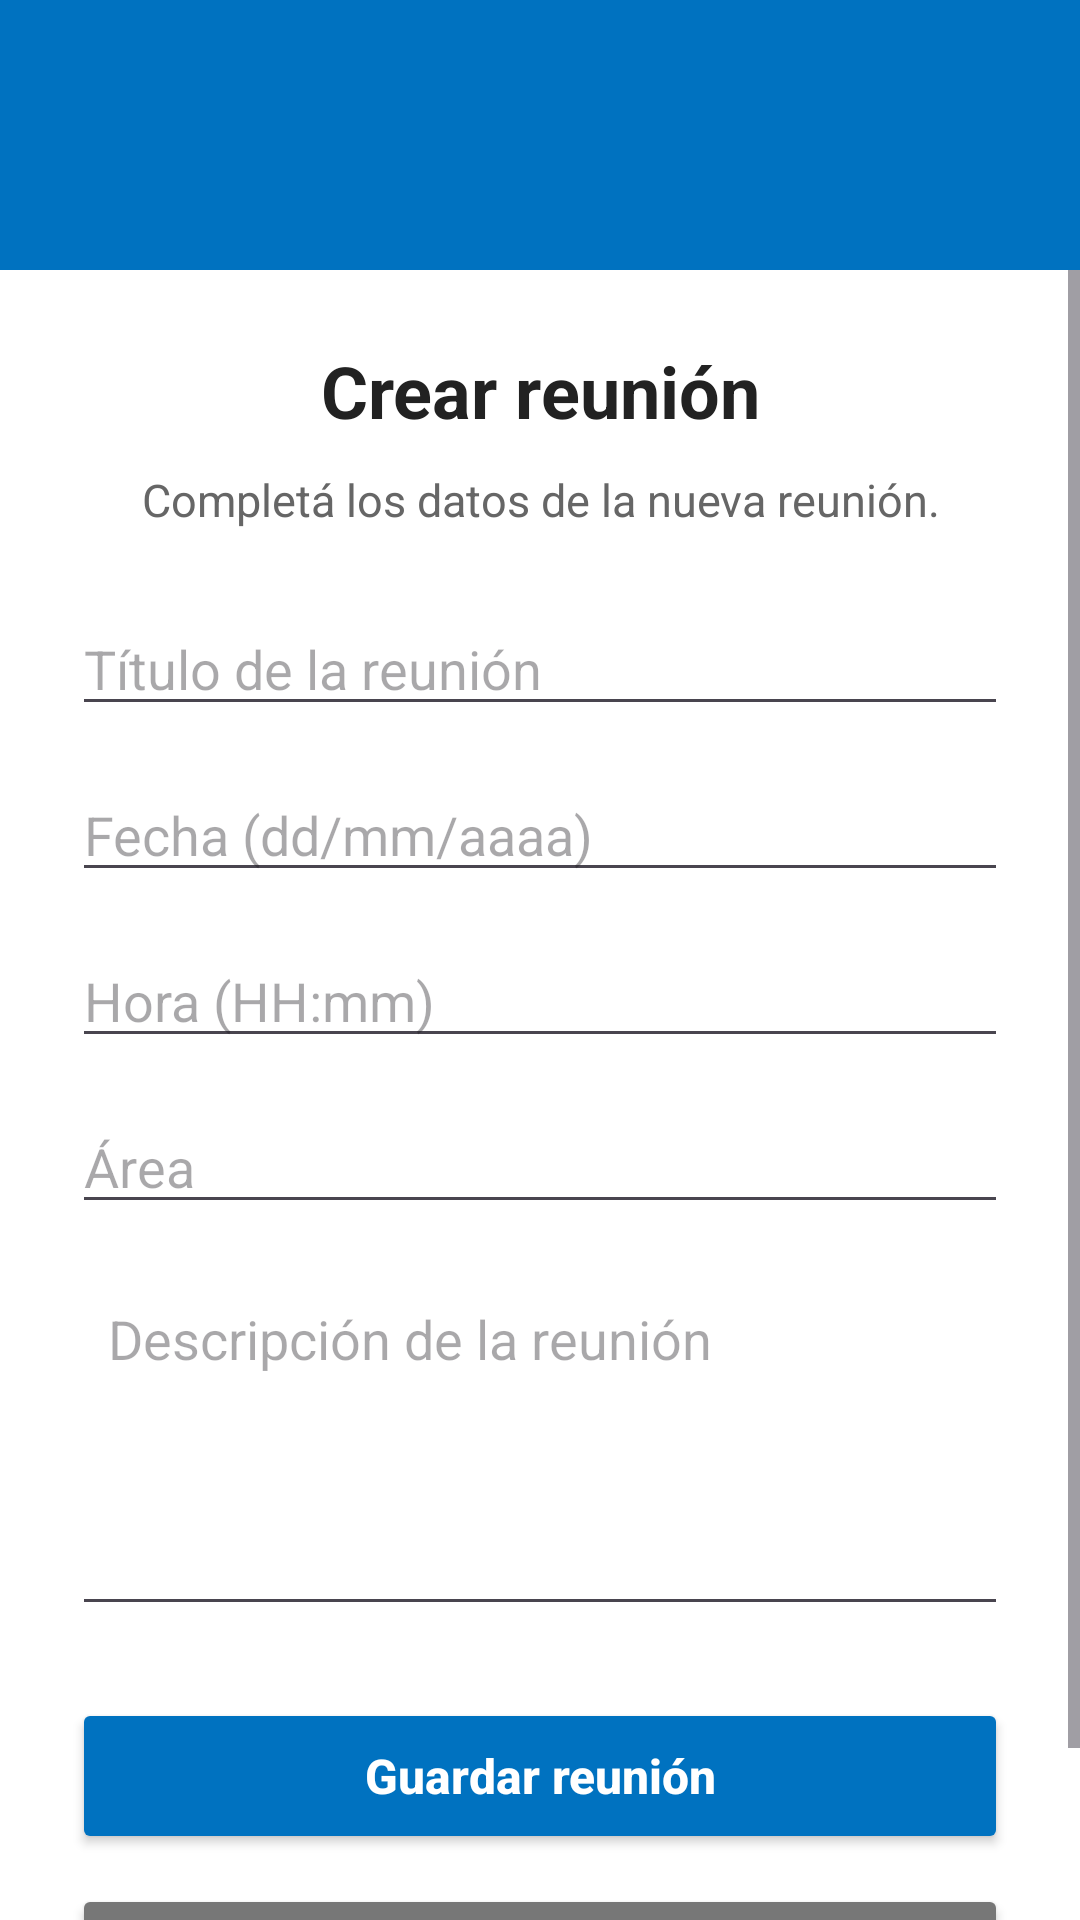

Layout XML and referenced resources for this Android screen:
<!-- AndroidManifest.xml: application theme Theme.Parcial_am_valdiviezo -->
<!-- res/layout/activity_crear_reunion.xml -->
<?xml version="1.0" encoding="utf-8"?>
<androidx.constraintlayout.widget.ConstraintLayout
    xmlns:android="http://schemas.android.com/apk/res/android"
    xmlns:app="http://schemas.android.com/apk/res-auto"
    xmlns:tools="http://schemas.android.com/tools"
    android:id="@+id/main"
    android:layout_width="match_parent"
    android:layout_height="match_parent"
    android:background="@color/white"
    tools:context=".CrearReunionActivity">

    <LinearLayout
        android:layout_width="0dp"
        android:layout_height="0dp"
        android:orientation="vertical"
        app:layout_constraintTop_toTopOf="parent"
        app:layout_constraintBottom_toBottomOf="parent"
        app:layout_constraintStart_toStartOf="parent"
        app:layout_constraintEnd_toEndOf="parent">

        <ImageView
            android:layout_width="match_parent"
            android:layout_height="90dp"
            android:background="@color/primary"
            android:contentDescription="@string/descripcion_logo_dienst"
            android:padding="18dp"
            android:scaleType="centerInside"
            app:srcCompat="@drawable/logo_white" />

        <ScrollView
            android:layout_width="match_parent"
            android:layout_height="0dp"
            android:layout_weight="1"
            android:fillViewport="true">

            <LinearLayout
                android:layout_width="match_parent"
                android:layout_height="wrap_content"
                android:orientation="vertical"
                android:padding="24dp">

                <TextView
                    android:layout_width="match_parent"
                    android:layout_height="wrap_content"
                    android:gravity="center"
                    android:text="Crear reunión"
                    android:textColor="#222222"
                    android:textSize="24sp"
                    android:textStyle="bold" />

                <TextView
                    android:layout_width="match_parent"
                    android:layout_height="wrap_content"
                    android:layout_marginTop="10dp"
                    android:layout_marginBottom="24dp"
                    android:gravity="center"
                    android:text="Completá los datos de la nueva reunión."
                    android:textColor="#666666"
                    android:textSize="15sp" />

                <EditText
                    android:id="@+id/editTitulo"
                    android:layout_width="match_parent"
                    android:layout_height="wrap_content"
                    android:hint="Título de la reunión"
                    android:inputType="textCapSentences" />

                <EditText
                    android:id="@+id/editFecha"
                    android:layout_width="match_parent"
                    android:layout_height="wrap_content"
                    android:layout_marginTop="14dp"
                    android:hint="Fecha (dd/mm/aaaa)"
                    android:inputType="date" />

                <EditText
                    android:id="@+id/editHora"
                    android:layout_width="match_parent"
                    android:layout_height="wrap_content"
                    android:layout_marginTop="14dp"
                    android:hint="Hora (HH:mm)"
                    android:inputType="time" />

                <EditText
                    android:id="@+id/editArea"
                    android:layout_width="match_parent"
                    android:layout_height="wrap_content"
                    android:layout_marginTop="14dp"
                    android:hint="Área"
                    android:inputType="textCapWords" />

                <EditText
                    android:id="@+id/editDescripcion"
                    android:layout_width="match_parent"
                    android:layout_height="120dp"
                    android:layout_marginTop="14dp"
                    android:gravity="top"
                    android:hint="Descripción de la reunión"
                    android:inputType="textMultiLine"
                    android:padding="12dp" />

                <Button
                    android:id="@+id/buttonGuardarReunion"
                    android:layout_width="match_parent"
                    android:layout_height="52dp"
                    android:layout_marginTop="24dp"
                    android:backgroundTint="@color/primary"
                    android:text="Guardar reunión"
                    android:textAllCaps="false"
                    android:textColor="@color/white"
                    android:textSize="16sp"
                    android:textStyle="bold" />

                <Button
                    android:id="@+id/buttonCancelarReunion"
                    android:layout_width="match_parent"
                    android:layout_height="52dp"
                    android:layout_marginTop="10dp"
                    android:backgroundTint="#777777"
                    android:text="Cancelar"
                    android:textAllCaps="false"
                    android:textColor="@color/white"
                    android:textSize="16sp" />

            </LinearLayout>
        </ScrollView>
    </LinearLayout>

</androidx.constraintlayout.widget.ConstraintLayout>
<!-- resources referenced by this layout -->
<resources>
  <color name="primary">#0072C0</color>
  <color name="white">#FFFFFFFF</color>
  <string name="descripcion_logo_dienst">Logo Dienst</string>
  <style name="Theme.Parcial_am_valdiviezo" parent="Base.Theme.Parcial_am_valdiviezo" />
  <style name="Base.Theme.Parcial_am_valdiviezo" parent="Theme.Material3.DayNight.NoActionBar">
          
          
      </style>
</resources>
